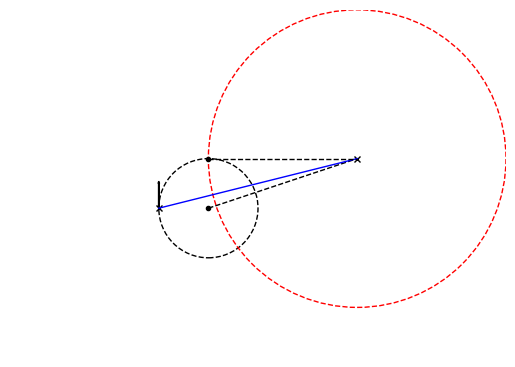

Recreate this plot in Python.
import matplotlib.pyplot as plt
import math

# Define the values
initial_orientation = 90
start_posx = 1
start_posy = 1
end_posx = 5
end_posy = 2
max_forward_radius = 1
max_backwards_radius = 1

# Calculate the center of the first circle
x_center = start_posx + max_forward_radius * math.cos(math.radians(initial_orientation - 90))
y_center = start_posy + max_forward_radius * math.sin(math.radians(initial_orientation - 90))

# Calculate the length of the line
displacement_vector = math.sqrt((x_center - end_posx) ** 2 + (y_center - end_posy) ** 2)
l_straight_line = math.sqrt(displacement_vector ** 2 - max_forward_radius ** 2)

# Create the figure and axes
fig, ax = plt.subplots()

# Plot the first circle with a dashed line
circle1 = plt.Circle((x_center, y_center), max_backwards_radius, edgecolor='black', facecolor='none', linestyle='--')
ax.add_artist(circle1)

# Plot the second circle with a dashed line
circle2 = plt.Circle((end_posx, end_posy), l_straight_line, edgecolor='r', facecolor='none', linestyle='--')
ax.add_artist(circle2)

# Plot the center of the circles
ax.plot(x_center, y_center, marker='o', color='black', markersize=3)
ax.plot(end_posx, end_posy, marker='x', color='black', markersize=5)

# Plot the line connecting the centers
ax.plot([x_center, end_posx], [y_center, end_posy], color='black', linestyle='--', linewidth=1)

# Plot an 'x' marker at the start position
ax.plot(start_posx, start_posy, marker='x', color='black', markersize=5)

# Plot an arrow indicating the orientation
arrow_length = 0.5
arrow_dx = arrow_length * math.cos(math.radians(initial_orientation))
arrow_dy = arrow_length * math.sin(math.radians(initial_orientation))
ax.arrow(start_posx, start_posy, arrow_dx, arrow_dy, color='black', width=0.01)

# Plot the displacement vector
ax.plot([start_posx, end_posx], [start_posy, end_posy], color='blue', linestyle='-', linewidth=1)



# Find the intersection points
intersection_dist = math.sqrt((end_posx - x_center) ** 2 + (end_posy - y_center) ** 2)
alpha = math.acos(
    (max_forward_radius ** 2 + intersection_dist ** 2 - l_straight_line ** 2) / (2 * max_forward_radius * intersection_dist))
beta = math.atan2(end_posy - y_center, end_posx - x_center)
theta1 = beta + alpha
theta2 = beta - alpha

# Calculate the intersection points
intersect1_x = x_center + max_forward_radius * math.cos(theta1)
intersect1_y = y_center + max_forward_radius * math.sin(theta1)
intersect2_x = x_center + max_forward_radius * math.cos(theta2)
intersect2_y = y_center + max_forward_radius * math.sin(theta2)

# Print the intersection points
print("Intersection Point 1: ({:.2f}, {:.2f})".format(intersect1_x, intersect1_y))
print("Intersection Point 2: ({:.2f}, {:.2f})".format(intersect2_x, intersect2_y))

# Plot the intersection points
ax.plot(intersect1_x, intersect1_y, marker='o', color='black', markersize=3)

# Plot a dotted line between intersection1 and end_posx, end_posy
ax.plot([intersect1_x, end_posx], [intersect1_y, end_posy], color='black', linestyle='--', linewidth=1)

# Set the aspect ratio to equal to avoid distortion
ax.set_aspect('equal')

# Turn off axis numbering
ax.axis('off')

# Set the axis limits based on the coordinates
ax.set_xlim(min(start_posx, end_posx) - max_forward_radius - 2, max(start_posx, end_posx) + max_forward_radius + 2)
ax.set_ylim(min(start_posy, end_posy) - max_forward_radius - 2, max(start_posy, end_posy) + max_forward_radius + 2)
# # Set the arrowhead style
# arrowhead_style = {'arrowstyle': '->'}
#
# # Plot the arrowheads for the x and y axes
# ax.annotate("", xy=(1, 0), xytext=(0, 0), arrowprops=arrowhead_style)
# ax.annotate("", xy=(0, 1), xytext=(0, 0), arrowprops=arrowhead_style)
#
# # Add labels to the arrowheads
# ax.text(1.05, 0, 'x-axis', ha='center', va='center')
# ax.text(0, 1.05, 'y-axis', ha='center', va='center')

# Show the plot
plt.show()
